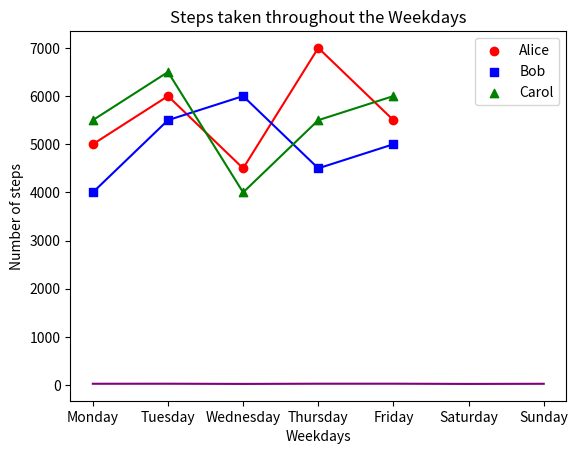
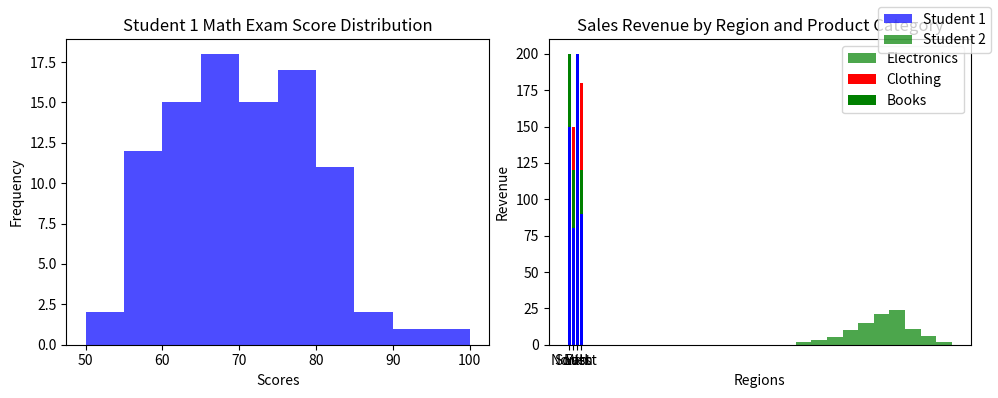

Here is the Python script that generated these plots, in order:
#!/usr/bin/env python
# coding: utf-8

# # Coding Tasks - Week 8
# Welcome to the Python Programming Exercise Sheet!  
# In this exercise sheet, we will cover some of the fundamental concepts in Python programming.  
# Topics covered are: Matplotlib.
# 
# ___
# 
# **DEADLINE**: 23rd June until 12:15  
# **Your name here**: Victoria Williams 
# **Your university mail**: vwilliams@uni-osnabrueck.de
# 
# ___
# 
# **Important information**:  
# In order to pass this sheet you need to achieve 10/20 points.
# For the best possible grade you require 20/20 points, however, since some harder tasks may take a lot of time you don't have to pressure yourself. 
# If you complete any three tasks on a sheet you will definitely get a good grade for that sheet.  
# Hand in your sheet in studip in the respective folder until the deadline.  
# If you receive no email until a few days after submission you will have passed, the sample solution will also be uploaded around then.  
# If you receive an email you don't need to worry, you can fail one sheet and also your total points will also be taken into account for the final pass or fail.  

# ### Task 1 - Temperature Plot (2 points)
# 
# Implement a line plot that visualizes temperature variations over a week:
# 
# - x-axis should store the days of the week (e.g., Monday, Tuesday, etc.).
# - y-axis should store the temperature values in degrees Celsius.
# - For the y-axis, you need to generate random temperature values between 20 and 30 for each day.
# - The line color should be set to purple.
# - The title of the plot should be "Weekly Temperature".
# - Label the x-axis as "Days of the Week" and the y-axis as "Temperature (°C)".

# In[ ]:


import matplotlib.pyplot as plt
import numpy as np

days = ['Monday', 'Tuesday', 'Wednesday',
        'Thursday', 'Friday', 'Saturday', 'Sunday']

temperature = np.random.uniform(20,30,len(days))

plt.plot(days, temperature, color='purple')
plt.title("Weekly Temperature")
plt.xlabel("Days of the Week")
plt.ylabel("Temperature (C)")

plt.show()


# ### Task 2 - Steps Taken Analysis (4 points)
# 
# You have a dataset that records the number of steps taken each day of the week by three students: Alice, Bob, and Carol. Your task is to create a scatter plot to visualize the steps taken and then enhance the plot by adding a legend and connecting the scatterplot points with a line.
# 
# Write a Python code snippet using Matplotlib to accomplish the following tasks:
# 
# 1. Create a scatter plot using Matplotlib, with the weekdays on the x-axis and the number of steps on the y-axis. Make sure to label the axes appropriately.
# 2. Customize the scatter plot by setting the marker style and color of the points for each student to distinguish them. Use a different marker style and color for each student. 
# 3. Add a legend to the plot to indicate the meaning of the different marker colors or styles. Make sure to provide clear labels for each student category in the legend.
# 4. Connect the scatterplot points with a line to visualize the trend in the number of steps throughout the weekdays. The line should pass through each data point.
# 5. Customize the line by setting the color, style, and width to make it clearly visible.
# 6. Add a title to the plot to describe the steps taken throughout the weekdays.
# 
# Your task is to complete the code by replacing the blank spaces with the appropriate code to accomplish the given tasks.

# In[ ]:


import matplotlib.pyplot as plt

# Steps taken each day of the week for 3 students
weekdays = ['Monday', 'Tuesday', 'Wednesday', 'Thursday', 'Friday']
alice_steps = [5000, 6000, 4500, 7000, 5500]
bob_steps = [4000, 5500, 6000, 4500, 5000]
carol_steps = [5500, 6500, 4000, 5500, 6000]

# Scatter plot
plt.scatter(weekdays, alice_steps, marker='o', color='red', label='Alice')
plt.scatter(weekdays, bob_steps, marker='s', color='blue', label='Bob')
plt.scatter(weekdays, carol_steps, marker='^', color='green', label='Carol')

# Line connecting scatterplot points
plt.plot(weekdays, alice_steps,color='red', ls='-')
plt.plot(weekdays, bob_steps,color='blue', ls='-')
plt.plot(weekdays, carol_steps,color='green', ls='-')

# Legend
plt.legend()

# Axes labels and title
plt.xlabel('Weekdays')
plt.ylabel('Number of steps')
plt.title('Steps taken throughout the Weekdays')

# Display the plot
plt.show()


# ### Task 3 - Math Exam Score Distribution (8 points)
# 
# You have the scores of two students from a math exam. Your task is to create histogram plots to visualize the distribution of their scores. Additionally, you need to customize the histogram plots by adjusting the bin sizes and create two histogram plots side by side for comparison.
# 
# Write a Python code snippet using Matplotlib to accomplish the following tasks:
# 
# 1. Create a dataset with the math exam scores for two students.
# 2. Create two separate histogram plots using Matplotlib, one for each student's scores.
# 3. Customize the appearance of the histogram plots by adjusting the bin sizes to visualize the distribution more accurately.
# 4. Display both histogram plots side by side for easy comparison.
# 5. Your code should include appropriate axis labels, a title for each histogram plot, and a legend to differentiate the two students.
# 
# Example output:
# 
# [Histogram plot 1] 
# * Title: Student 1 Math Exam Score Distribution
# * X-axis label: Scores
# * Y-axis label: Frequency
# 
# [Histogram plot 2]
# * Title: Student 2 Math Exam Score Distribution
# * X-axis label: Scores
# * Y-axis label: Frequency
# 
# Note: Make sure to customize the bin sizes to suit the range and distribution of the scores for each student.

# In[ ]:


import matplotlib.pyplot as plt
import numpy as np

# Generate sample scores for two students
student1_scores = np.random.normal(70,10,100)  # Mean: 70, Standard Deviation: 10
student2_scores = np.random.normal(80,8,100)   # Mean: 80, Standard Deviation: 8

# Set the bin sizes for the histograms
bin_size_student1 = 5
bin_size_student2 = 4

# Create a figure with two subplots
fig, axes = plt.subplots(1, 2, figsize=(10, 4))

# Plot histogram for Student 1
axes[0].hist(student1_scores, bins=range(50, 101, bin_size_student1), color='blue', alpha=0.7)
axes[0].set_title("Student 1 Math Exam Score Distribution")
axes[0].set_xlabel("Scores")
axes[0].set_ylabel("Frequency")

# Plot histogram for Student 2
axes[1].hist(student2_scores, bins=range(50, 101, bin_size_student2), color='green', alpha=0.7)
axes[1].set_title("Student 2 Math Exam Score Distribution")
axes[1].set_xlabel("Scores")
axes[1].set_ylabel("Frequency")

# Add a legend to differentiate the two students
fig.legend(["Student 1","Student 2"])

# Adjust spacing between subplots
fig.tight_layout()

# Display the histogram plots
plt.show()


# ### Task 4 - Stacked Bar Plot (6 points)
# 
# Create a stacked bar plot to display the distribution of sales revenue for a company across different regions and product categories:
# 
# - Given the ```regions```, ```categories``` and ```revenue```, you should gather the sales revenue data for each region and product category.
# - Plot a stacked bar plot where each bar represents a region, and the stacked segments within the bar represent the revenue for each product category.
# - Customize the plot by setting colors for each product category: ```red``` for electronics, ```green``` for clothing and ```blue``` for books. Then, add a legend to display these three color-product pairs.
# - Add a title ```"Sales Revenue by Region and Product Category"```.
# - Label the x-axis and y-axis as  ```Regions``` and ```Revenue```, respectively.

# In[ ]:


import matplotlib.pyplot as plt
import numpy as np

regions = ['North', 'South', 'East', 'West']
categories = ['Electronics', 'Clothing', 'Books']

revenue = np.array([[100, 200, 150],
                    [150, 120, 80],
                    [80, 100, 200],
                    [180, 120, 90]])

plt.bar(regions, revenue[:,0], color = "red")
plt.bar(regions, revenue[:,1], color = "green")
plt.bar(regions, revenue[:,2], color = "blue")

plt.title("Sales Revenue by Region and Product Category")
plt.xlabel("Regions")
plt.ylabel("Revenue")

legend_labels = ["Electronics", "Clothing", "Books"]
plt.legend(legend_labels)

plt.show()

